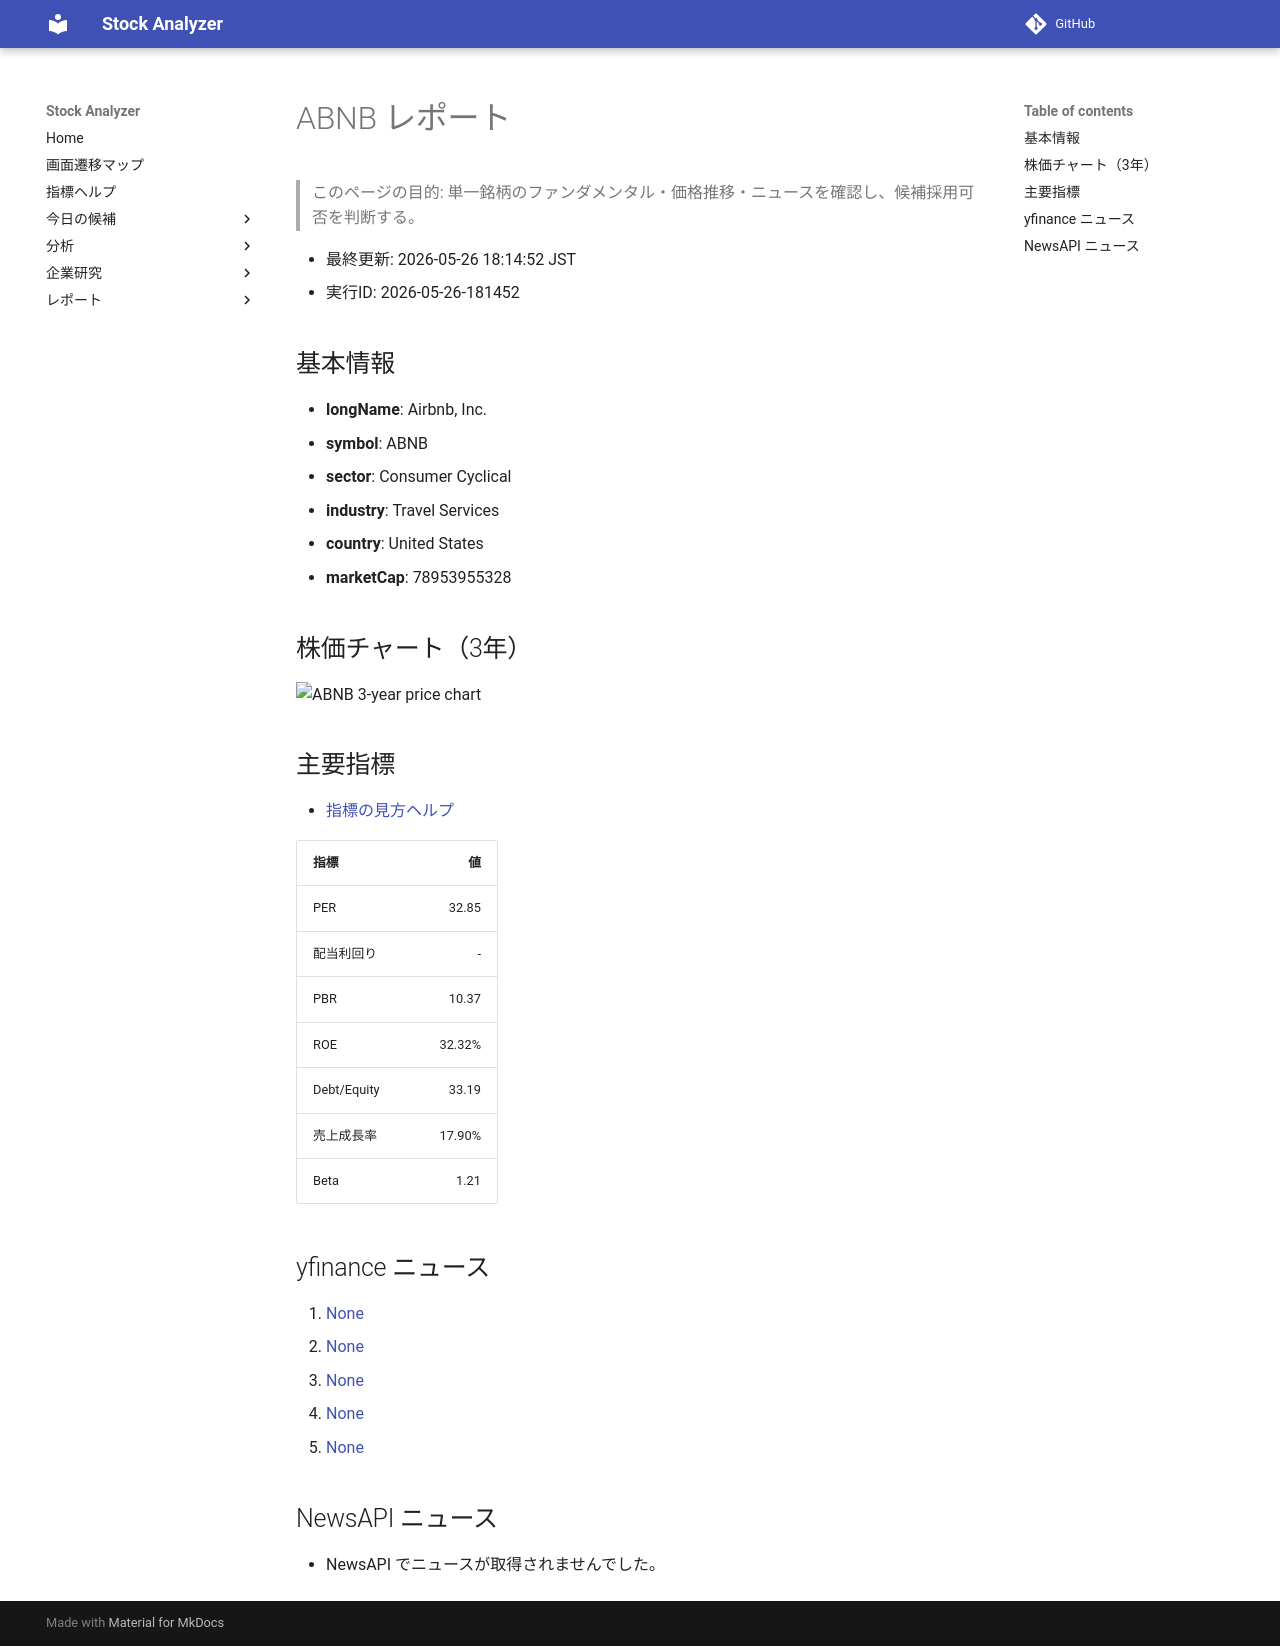

repository: Yumi-note/Making-APP · page: stocks/2026-05-26/181452/ABNB/index.html · generator: mkdocs

# ABNB レポート

> このページの目的: 単一銘柄のファンダメンタル・価格推移・ニュースを確認し、候補採用可否を判断する。

- 最終更新: 2026-05-26 18:14:52 JST
- 実行ID: 2026-05-26-181452

## 基本情報

- **longName**: Airbnb, Inc.
- **symbol**: ABNB
- **sector**: Consumer Cyclical
- **industry**: Travel Services
- **country**: United States
- **marketCap**: 78953955328

## 株価チャート（3年）

![ABNB 3-year price chart](ABNB_3y.png)

## 主要指標

- [指標の見方ヘルプ](../../../../indicators.md)

| 指標 | 値 |
|---|---:|
| PER | 32.85 |
| 配当利回り | - |
| PBR | 10.37 |
| ROE | 32.32% |
| Debt/Equity | 33.19 |
| 売上成長率 | 17.90% |
| Beta | 1.21 |

## yfinance ニュース

1. [None](None)
2. [None](None)
3. [None](None)
4. [None](None)
5. [None](None)

## NewsAPI ニュース

- NewsAPI でニュースが取得されませんでした。
